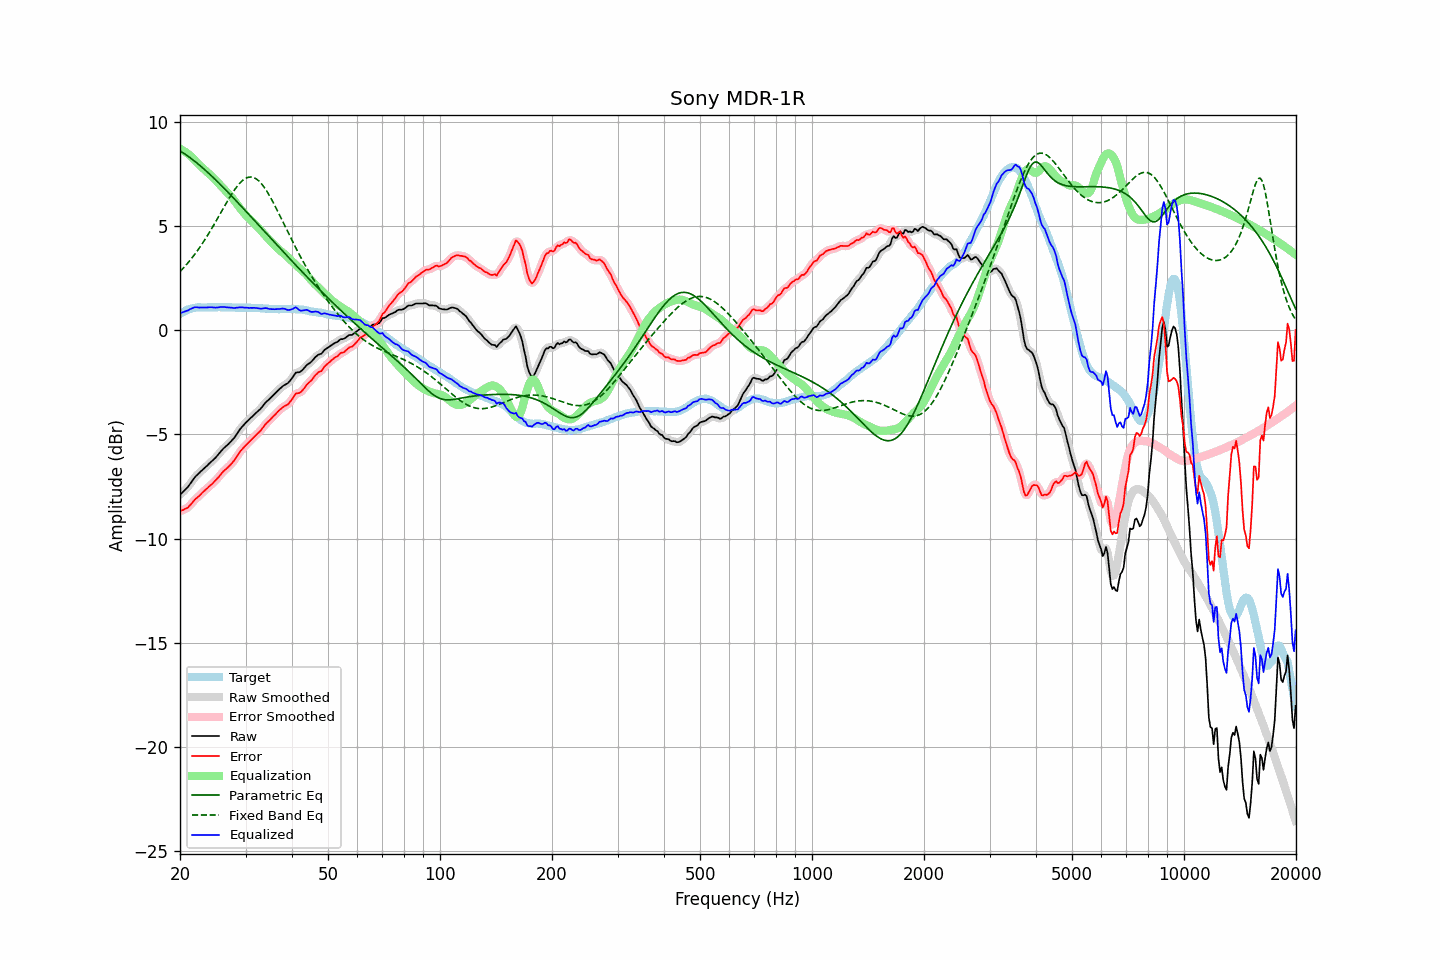

Data behind this chart, as committed beside it:
frequency, raw, error, smoothed, error_smoothed, equalization, parametric_eq, fixed_band_eq, equalized_raw, equalized_smoothed, target
20.00, -7.90, -8.67, -7.89, -8.67, 8.70, 8.60, 2.81, 0.80, 0.81, 0.78
20.20, -7.82, -8.64, -7.82, -8.65, 8.66, 8.55, 2.89, 0.84, 0.84, 0.83
20.40, -7.75, -8.62, -7.75, -8.62, 8.62, 8.50, 2.97, 0.87, 0.87, 0.88
20.61, -7.67, -8.57, -7.67, -8.59, 8.57, 8.45, 3.06, 0.90, 0.90, 0.90
20.81, -7.59, -8.54, -7.59, -8.54, 8.51, 8.40, 3.15, 0.93, 0.92, 0.96
21.02, -7.51, -8.50, -7.50, -8.49, 8.46, 8.35, 3.24, 0.95, 0.96, 1.00
21.23, -7.40, -8.41, -7.40, -8.42, 8.40, 8.29, 3.33, 1.00, 0.99, 1.02
21.44, -7.30, -8.33, -7.30, -8.33, 8.33, 8.23, 3.42, 1.03, 1.03, 1.04
21.66, -7.19, -8.25, -7.18, -8.24, 8.25, 8.17, 3.52, 1.06, 1.07, 1.06
21.87, -7.08, -8.14, -7.08, -8.15, 8.17, 8.11, 3.62, 1.10, 1.09, 1.07
22.09, -6.99, -8.07, -6.99, -8.08, 8.09, 8.05, 3.73, 1.10, 1.10, 1.09
22.31, -6.92, -8.01, -6.91, -8.01, 8.01, 7.99, 3.83, 1.09, 1.10, 1.10
22.54, -6.85, -7.95, -6.84, -7.94, 7.93, 7.92, 3.94, 1.08, 1.09, 1.10
22.76, -6.77, -7.86, -6.77, -7.87, 7.86, 7.86, 4.05, 1.09, 1.09, 1.10
22.99, -6.70, -7.78, -6.70, -7.79, 7.79, 7.79, 4.17, 1.09, 1.09, 1.09
23.22, -6.63, -7.71, -6.63, -7.72, 7.72, 7.72, 4.29, 1.09, 1.09, 1.09
23.45, -6.56, -7.64, -6.56, -7.65, 7.65, 7.66, 4.41, 1.09, 1.09, 1.09
23.69, -6.49, -7.59, -6.49, -7.58, 7.58, 7.59, 4.53, 1.09, 1.09, 1.10
23.92, -6.41, -7.50, -6.41, -7.51, 7.51, 7.52, 4.65, 1.10, 1.10, 1.10
24.16, -6.34, -7.43, -6.34, -7.44, 7.44, 7.44, 4.78, 1.10, 1.10, 1.10
24.40, -6.27, -7.37, -6.27, -7.37, 7.37, 7.37, 4.91, 1.10, 1.10, 1.11
24.65, -6.20, -7.29, -6.20, -7.30, 7.29, 7.30, 5.04, 1.09, 1.09, 1.10
24.89, -6.13, -7.22, -6.12, -7.22, 7.21, 7.22, 5.18, 1.08, 1.09, 1.10
25.14, -6.04, -7.13, -6.04, -7.14, 7.13, 7.15, 5.31, 1.09, 1.09, 1.10
25.39, -5.95, -7.05, -5.95, -7.05, 7.04, 7.07, 5.45, 1.10, 1.10, 1.11
25.65, -5.85, -6.95, -5.85, -6.95, 6.96, 7.00, 5.58, 1.11, 1.11, 1.11
25.91, -5.76, -6.86, -5.76, -6.86, 6.88, 6.92, 5.72, 1.12, 1.11, 1.10
26.16, -5.68, -6.77, -5.68, -6.78, 6.79, 6.84, 5.85, 1.12, 1.11, 1.10
26.43, -5.61, -6.71, -5.61, -6.70, 6.72, 6.76, 5.99, 1.11, 1.11, 1.10
26.69, -5.54, -6.63, -5.54, -6.63, 6.64, 6.68, 6.12, 1.10, 1.10, 1.10
26.96, -5.47, -6.56, -5.47, -6.56, 6.56, 6.60, 6.25, 1.09, 1.09, 1.10
27.23, -5.39, -6.49, -5.39, -6.49, 6.48, 6.52, 6.38, 1.09, 1.09, 1.10
27.50, -5.31, -6.40, -5.31, -6.41, 6.39, 6.44, 6.51, 1.08, 1.08, 1.10
27.77, -5.23, -6.31, -5.23, -6.31, 6.30, 6.36, 6.63, 1.07, 1.07, 1.09
28.05, -5.14, -6.22, -5.13, -6.21, 6.20, 6.28, 6.74, 1.06, 1.07, 1.09
28.33, -5.02, -6.09, -5.02, -6.10, 6.10, 6.20, 6.85, 1.08, 1.07, 1.08
28.62, -4.91, -5.99, -4.91, -5.98, 5.99, 6.12, 6.95, 1.08, 1.08, 1.08
28.90, -4.79, -5.87, -4.79, -5.87, 5.89, 6.04, 7.04, 1.10, 1.10, 1.09
29.19, -4.69, -5.76, -4.69, -5.77, 5.79, 5.95, 7.12, 1.10, 1.10, 1.08
29.48, -4.60, -5.68, -4.60, -5.68, 5.69, 5.87, 7.19, 1.09, 1.09, 1.09
29.78, -4.52, -5.59, -4.51, -5.59, 5.60, 5.79, 7.24, 1.08, 1.09, 1.08
30.08, -4.43, -5.52, -4.44, -5.52, 5.51, 5.70, 7.29, 1.08, 1.08, 1.09
30.38, -4.36, -5.44, -4.36, -5.44, 5.43, 5.62, 7.32, 1.07, 1.07, 1.08
30.68, -4.29, -5.36, -4.29, -5.36, 5.36, 5.54, 7.34, 1.07, 1.07, 1.08
30.99, -4.21, -5.28, -4.21, -5.28, 5.28, 5.45, 7.35, 1.07, 1.07, 1.08
31.30, -4.14, -5.21, -4.14, -5.21, 5.21, 5.37, 7.34, 1.07, 1.07, 1.07
31.61, -4.06, -5.12, -4.06, -5.13, 5.13, 5.29, 7.31, 1.07, 1.07, 1.07
31.93, -3.99, -5.06, -3.99, -5.05, 5.06, 5.20, 7.28, 1.07, 1.07, 1.07
32.24, -3.92, -4.97, -3.92, -4.98, 4.98, 5.12, 7.22, 1.06, 1.06, 1.06
32.57, -3.85, -4.90, -3.85, -4.91, 4.89, 5.03, 7.16, 1.04, 1.04, 1.06
32.89, -3.78, -4.83, -3.77, -4.82, 4.81, 4.95, 7.08, 1.03, 1.03, 1.06
33.22, -3.69, -4.73, -3.68, -4.73, 4.72, 4.87, 6.99, 1.03, 1.04, 1.05
33.55, -3.59, -4.63, -3.59, -4.63, 4.64, 4.78, 6.90, 1.05, 1.05, 1.05
33.89, -3.49, -4.52, -3.50, -4.53, 4.55, 4.70, 6.79, 1.06, 1.05, 1.04
34.23, -3.41, -4.44, -3.41, -4.45, 4.46, 4.61, 6.67, 1.05, 1.05, 1.04
34.57, -3.35, -4.37, -3.34, -4.37, 4.38, 4.53, 6.54, 1.03, 1.03, 1.03
34.92, -3.28, -4.30, -3.27, -4.30, 4.29, 4.45, 6.41, 1.01, 1.02, 1.03
35.27, -3.20, -4.22, -3.20, -4.22, 4.21, 4.36, 6.27, 1.01, 1.01, 1.02
35.62, -3.12, -4.13, -3.12, -4.14, 4.13, 4.28, 6.12, 1.01, 1.01, 1.02
35.97, -3.05, -4.06, -3.04, -4.06, 4.05, 4.20, 5.97, 1.00, 1.01, 1.02
... 635 more rows
